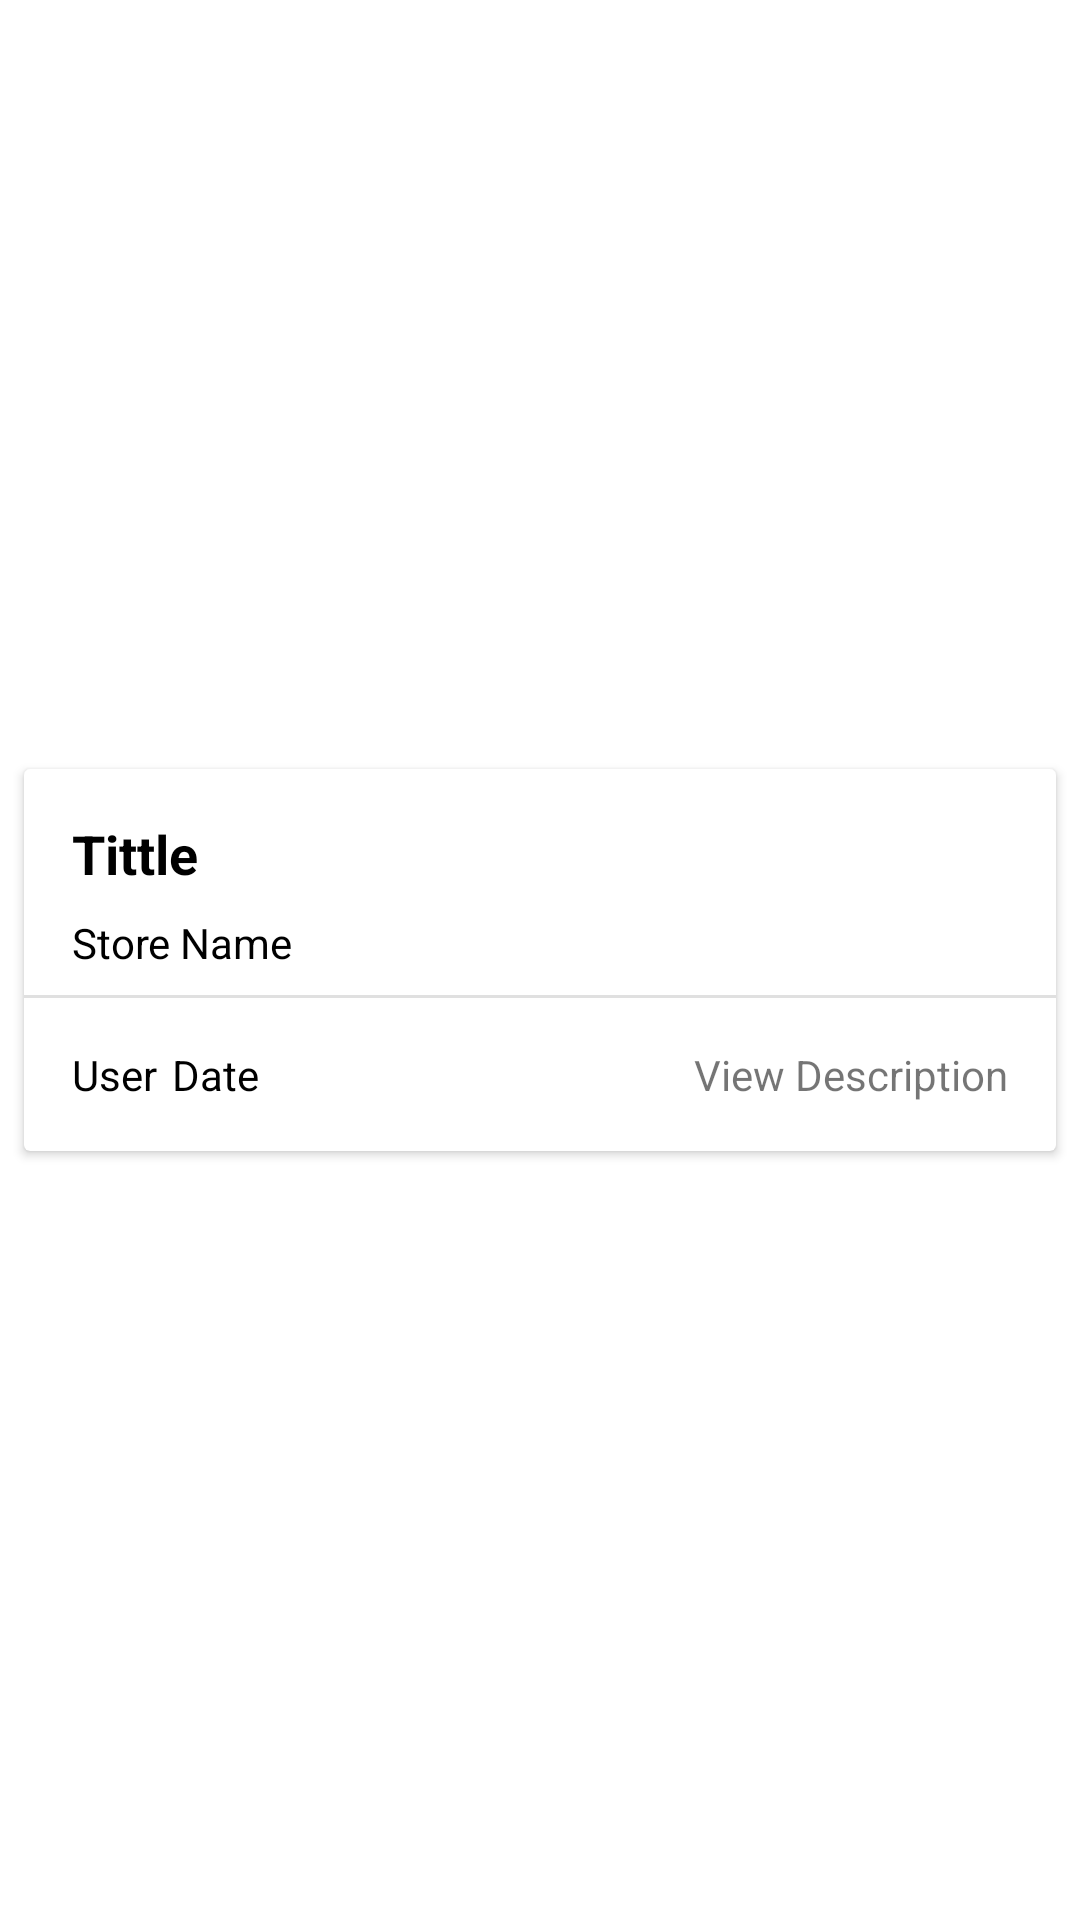

Write the Android layout XML for this screen, with the resource values it uses.
<!-- AndroidManifest.xml: application theme Theme.NewApplication -->
<!-- res/layout/notes_row.xml -->
<?xml version="1.0" encoding="utf-8"?>
<androidx.constraintlayout.widget.ConstraintLayout xmlns:android="http://schemas.android.com/apk/res/android"
    xmlns:app="http://schemas.android.com/apk/res-auto"
    xmlns:tools="http://schemas.android.com/tools"
    android:id="@+id/notesTouch"
    android:layout_width="match_parent"
    android:layout_height="wrap_content">

    <androidx.cardview.widget.CardView
        android:layout_width="0dp"
        android:layout_height="wrap_content"
        android:layout_marginStart="8dp"
        android:layout_marginTop="8dp"
        android:layout_marginEnd="8dp"
        android:layout_marginBottom="8dp"
        app:layout_constraintBottom_toBottomOf="parent"
        app:layout_constraintEnd_toEndOf="parent"
        app:layout_constraintStart_toStartOf="parent"
        app:layout_constraintTop_toTopOf="parent">

        <androidx.constraintlayout.widget.ConstraintLayout
            android:layout_width="match_parent"
            android:layout_height="match_parent">

            <TextView
                android:id="@+id/textViewNotesTittle"
                android:layout_width="wrap_content"
                android:layout_height="wrap_content"
                android:layout_marginStart="16dp"
                android:layout_marginTop="16dp"
                android:text="Tittle"
                android:textColor="@color/black"
                android:textSize="18sp"
                android:textStyle="bold"
                app:layout_constraintStart_toStartOf="parent"
                app:layout_constraintTop_toTopOf="parent" />

            <TextView
                android:id="@+id/textViewNotesStore"
                android:layout_width="wrap_content"
                android:layout_height="wrap_content"
                android:layout_marginStart="16dp"
                android:layout_marginTop="8dp"
                android:layout_marginBottom="4dp"
                android:text="Store Name"
                android:textColor="@color/black"
                android:textSize="14sp"
                app:layout_constraintBottom_toTopOf="@+id/divider11"
                app:layout_constraintStart_toStartOf="parent"
                app:layout_constraintTop_toBottomOf="@+id/textViewNotesTittle" />

            <View
                android:id="@+id/divider11"
                android:layout_width="393dp"
                android:layout_height="1dp"
                android:layout_marginStart="1dp"
                android:layout_marginTop="8dp"
                android:layout_marginEnd="1dp"
                android:background="?android:attr/listDivider"
                app:layout_constraintEnd_toEndOf="parent"
                app:layout_constraintStart_toStartOf="parent"
                app:layout_constraintTop_toBottomOf="@+id/textViewNotesStore" />

            <TextView
                android:id="@+id/textViewNotesUser"
                android:layout_width="wrap_content"
                android:layout_height="wrap_content"
                android:layout_marginStart="16dp"
                android:layout_marginTop="16dp"
                android:layout_marginBottom="16dp"
                android:text="User"
                android:textColor="@color/black"
                android:textSize="14sp"
                app:layout_constraintBottom_toBottomOf="parent"
                app:layout_constraintStart_toStartOf="parent"
                app:layout_constraintTop_toBottomOf="@+id/divider11" />

            <TextView
                android:id="@+id/textViewNotesDate"
                android:layout_width="wrap_content"
                android:layout_height="wrap_content"
                android:layout_marginStart="5dp"
                android:layout_marginTop="16dp"
                android:text="Date"
                android:textColor="@color/black"
                android:textSize="14sp"
                app:layout_constraintStart_toEndOf="@+id/textViewNotesUser"
                app:layout_constraintTop_toBottomOf="@+id/divider11" />

            <TextView
                android:id="@+id/textViewNotesDescription"
                android:layout_width="wrap_content"
                android:layout_height="wrap_content"
                android:layout_marginTop="16dp"
                android:layout_marginEnd="16dp"
                android:clickable="true"
                android:text="View Description"
                android:textColor="@color/com_facebook_blue"
                android:textSize="14sp"
                app:layout_constraintEnd_toEndOf="parent"
                app:layout_constraintTop_toBottomOf="@+id/divider11" />

            <TextView
                android:id="@+id/textViewNotesOption"
                android:layout_width="20dp"
                android:layout_height="20dp"
                android:layout_marginTop="16dp"
                android:layout_marginEnd="16dp"
                android:clickable="true"
                android:foreground="@drawable/ic_baseline_more_vertical"
                app:layout_constraintEnd_toEndOf="parent"
                app:layout_constraintTop_toTopOf="parent" />

        </androidx.constraintlayout.widget.ConstraintLayout>
    </androidx.cardview.widget.CardView>
</androidx.constraintlayout.widget.ConstraintLayout>
<!-- resources referenced by this layout -->
<resources>
  <color name="black">#FF000000</color>
  <style name="Theme.NewApplication" parent="Theme.MaterialComponents.DayNight.DarkActionBar">
          
          <item name="colorPrimary">@color/orange</item>
          <item name="colorPrimaryVariant">@color/purple_700</item>
          <item name="colorOnPrimary">@color/white</item>
          
          <item name="colorSecondary">@color/teal_200</item>
          <item name="colorSecondaryVariant">@color/teal_700</item>
          <item name="colorOnSecondary">@color/black</item>
          
          <item name="android:statusBarColor" tools:targetApi="l">?attr/colorPrimaryVariant</item>
          
      </style>
  <color name="orange">#feca3c</color>
  <color name="purple_700">#FF3700B3</color>
  <color name="white">#FFFFFFFF</color>
  <color name="teal_200">#FF03DAC5</color>
  <color name="teal_700">#FF018786</color>
</resources>
